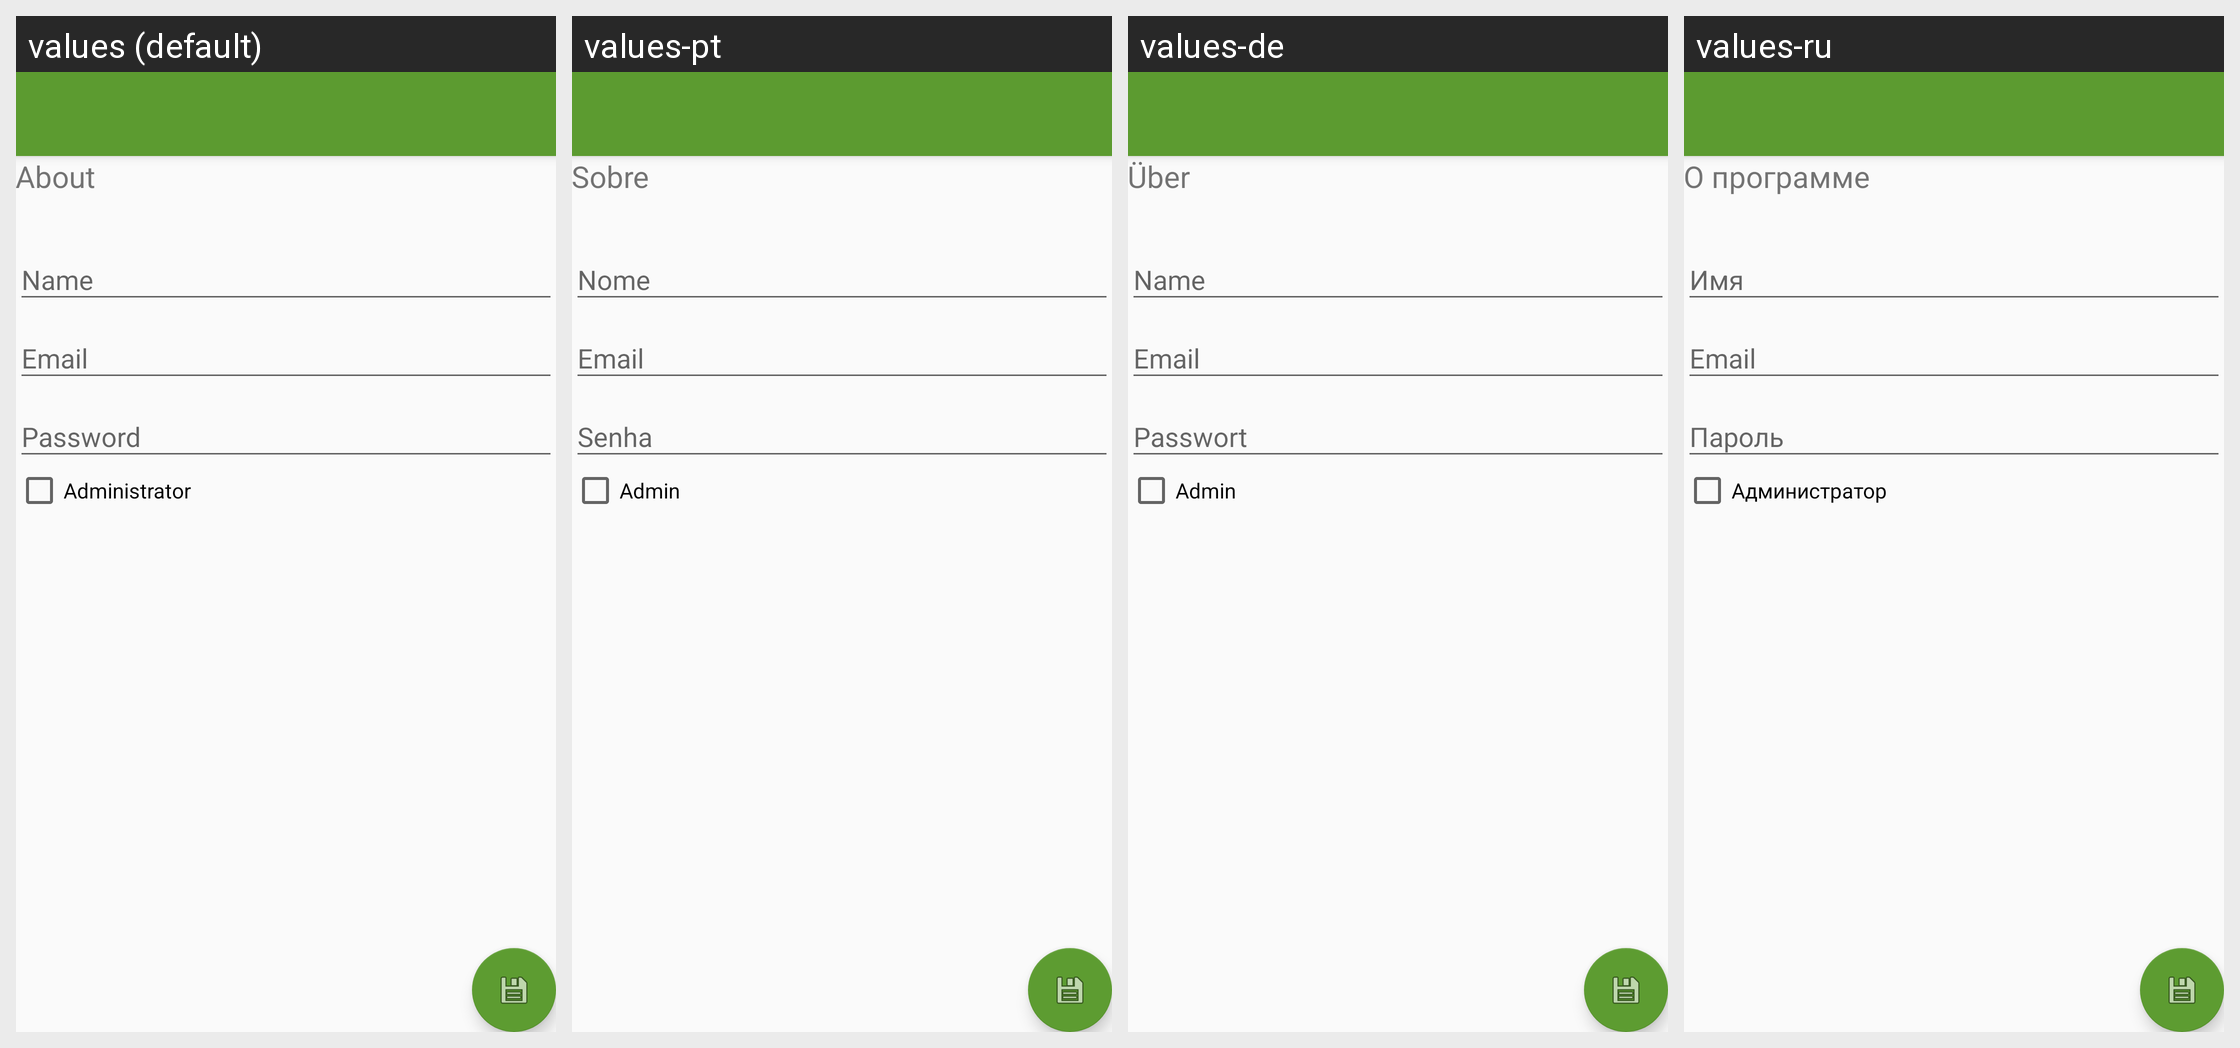

Translations of the strings shown on this Android screen, per locale in the grid:
Android screen res/layout/activity_settings.xml rendered under 4 locales, left to right: values (default), values-pt, values-de, values-ru. Device: Nexus 5 (rendered at 1080×1920; each locale shown at half size, 540×960, under a caption strip naming it); theme AppTheme.
Other locales in the repository, not shown: values-bg, values-en, values-es, values-fr, values-hu, values-it, values-pl.
Strings drawn on this screen, with the default value and each locale's value (text and hints the layout hard-codes, and strings that could not be matched under every locale, appear in the picture but are not listed):

aboutTitle
  values: About
  values-pt: Sobre
  values-de: Über
  values-ru: О программе

userAdmin
  values: Administrator
  values-pt: Admin
  values-de: Admin
  values-ru: Администратор
